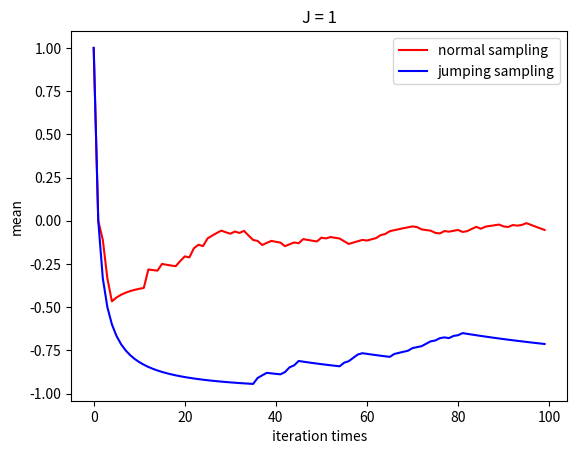

Python code for this plot:
# Code from Chapter 14 of Machine Learning: An Algorithmic Perspective
# A simple Gibbs sampler
# author: Chia-Ning Lee
# implement gibbs sampling given neighbor list
import numpy as np
import matplotlib.pyplot as plt
import math

def clique_potential(xi, xj, J):
    if xi==xj:
        ksi = 1
    else:
        ksi = math.exp(-2*J)
    return ksi

def find_neighbor(arr, j):
    neighbor_lst = [(arr[1], arr[4]), 
                    (arr[0], arr[2], arr[5]),
                    (arr[1], arr[3], arr[6]),
                    (arr[2], arr[7]),
                    (arr[0], arr[5], arr[8]),
                    (arr[1], arr[4], arr[6], arr[9]),
                    (arr[2], arr[5], arr[7], arr[10]),
                    (arr[3], arr[6], arr[11]),
                    (arr[4], arr[9], arr[12]), 
                    (arr[5], arr[8], arr[10], arr[13]),
                    (arr[6], arr[9], arr[11], arr[14]),
                    (arr[7], arr[10], arr[15]),
                    (arr[8], arr[13]),
                    (arr[9], arr[12], arr[14]), 
                    (arr[10], arr[13], arr[15]),
                    (arr[11], arr[14])]
    return neighbor_lst[j]

def gibbs(N):
    k = 16 # 16 nodes for this specific Markov network
    J = 1 # defined
    # J = 0.2
    arr = np.ones(k, dtype = int)
    mean_lst = [] # mean of every iteration.
    mean_itr = []
    for _ in range(N): # iteration times
        # plot(arr)
        mean_lst.append(np.mean(arr[0:3], dtype = float)) # every iteration. compute the mean and store
        # print('mean', mean)
        for j in range(k): 
            num = 1
            den1 = 1
            den2 = 1
            neighbor = find_neighbor(arr, j)
            for i in range(len(neighbor)):
                decider = np.random.uniform(0, 1)
                num *= clique_potential(arr[j], neighbor[i], J)
                den1 *= clique_potential(arr[j], neighbor[i], J)
                den2 *= clique_potential(-arr[j], neighbor[i], J)
            den = den1 + den2
            p = num/den
            if p <= decider:
                arr[j] = 1
            elif p > decider:
                arr[j] = -1
        mean_itr.append(np.mean(mean_lst, dtype = float)) 
        # this will update the mean for every itr, and store it as vector so that can be plotted 
    total_mean = np.mean(mean_lst, dtype = float) 
    # from the store list, compute the total mean of all iteration,one scalar
    print('first three nodes mean after 100 iteration:', total_mean)
    return mean_itr

def plot(arr):
    dict = {1:'+', -1:'-'}
    for i in range(len(arr)):
        print(dict[arr[i]],end = "")
    print()

def jump_gibbs(N):
    grp1 = [0, 2, 5, 7, 8, 10, 13, 15]
    grp2 = [1, 3, 4, 6, 9, 11, 12, 14]
    k = 16 # 16 nodes for this specific Markov network
    J = 1 # defined
    # J = 0.2
    arr = np.ones(k, dtype = int)
    mean_lst = []
    mean_itr = []
    for _ in range(N): # iteration times
        # plot(arr)
        mean_lst.append(np.mean(arr[0:3], dtype = float))
        for j in range(len(grp1)): # sampling from group 1 first
            num = 1
            den1 = 1
            den2 = 1
            neighbor = find_neighbor(arr, grp1[j])
            for i in range(len(neighbor)):
                decider = np.random.uniform(0, 1)
                num *= clique_potential(arr[j], neighbor[i], J)
                den1 *= clique_potential(arr[j], neighbor[i], J)
                den2 *= clique_potential(-arr[j], neighbor[i], J)
            den = den1 + den2
            p = num/den
            if p <= decider:
                arr[grp1[j]] = 1
            elif p > decider:
                arr[grp1[j]] = -1

        for j in range(len(grp2)): # later sampling group 2
            num = 1
            den1 = 1
            den2 = 1
            neighbor = find_neighbor(arr, grp2[j])
            for i in range(len(neighbor)):
                decider = np.random.uniform(0, 1)
                num *= clique_potential(arr[j], neighbor[i], J)
                den1 *= clique_potential(arr[j], neighbor[i], J)
                den2 *= clique_potential(-arr[j], neighbor[i], J)
            den = den1 + den2
            p = num/den
            if p <= decider:
                arr[grp2[j]] = 1
            elif p > decider:
                arr[grp2[j]] = -1
        mean_itr.append(np.mean(mean_lst, dtype = float))
    total_mean = np.mean(mean_lst, dtype = float)
    print('first three nodes mean after 100 iteration:', total_mean)
    return mean_itr # can be used to plot

if __name__ =='__main__':
    mean_itr = gibbs(100)
    jump_mean_itr = jump_gibbs(100)

    x1 = np.arange(0,100)
    plt.figure()
    plt.plot(x1, mean_itr, color = 'r', label = 'normal sampling')
    plt.plot(x1, jump_mean_itr, color = 'b', label = 'jumping sampling')
    plt.xlabel('iteration times')
    plt.ylabel('mean')
    plt.title('J = 1')
    plt.legend()
    plt.show()


###### failure code
# def find_neighbor(row, col, mat):
#     n = int(math.sqrt(N))
    
#     if row == 0:
#         if col == 0:
#             # neighbor = neighbor[0], neighbor[2]
#             neighbor = mat[row+1][col], mat[row][col+1]
#         if col == n-1:
#             # neighbor = neighbor[0], neighbor[3]
#             neighbor = mat[row+1][col], mat[row][col-1]
#         if col > 0 and col < n-1:
#             # neighbor = neighbor[0], neighbor[2:]
#             neighbor = mat[row+1][col], mat[row][col+1], mat[row][col-1]
#     if row == n-1:
#         if col == 0:
#             # neighbor = neighbor[1:3]
#             neighbor =  mat[row-1][col], mat[row][col+1]
#         if col == n-1:
#             # neighbor = neighbor[1], neighbor[3]
#             neighbor =  mat[row-1][col], mat[row][col-1]
#         if col > 0 and col < n-1:
#             # neighbor = neighbor[1:]
#             neighbor =  mat[row-1][col], mat[row][col+1], mat[row][col-1]
#     if col == 0 and row != 0 and row != n-1:
#         neighbor = mat[row+1][col], mat[row-1][col], mat[row][col+1]
#     if col == n-1 and row != 0 and row != n-1:
#         neighbor = mat[row+1][col], mat[row-1][col], mat[row][col-1]
#     if (row > 0 and col > 0 and row < n-1 and col < n-1):
#         neighbor = mat[row+1][col], mat[row-1][col], mat[row][col+1], mat[row][col-1]
#     return neighbor

# def sample_with_neighbor(origin, neighbor):
#     n = len(neighbor)
#     for i in range(1, n):
#         num = clique_potential(origin, neighbor[0], J)
#         num *= clique_potential(origin, neighbor[i], J)
#         den = clique_potential(origin, neighbor[0], J)
#         den += clique_potential(origin, neighbor[i], J)
#     return num/den
